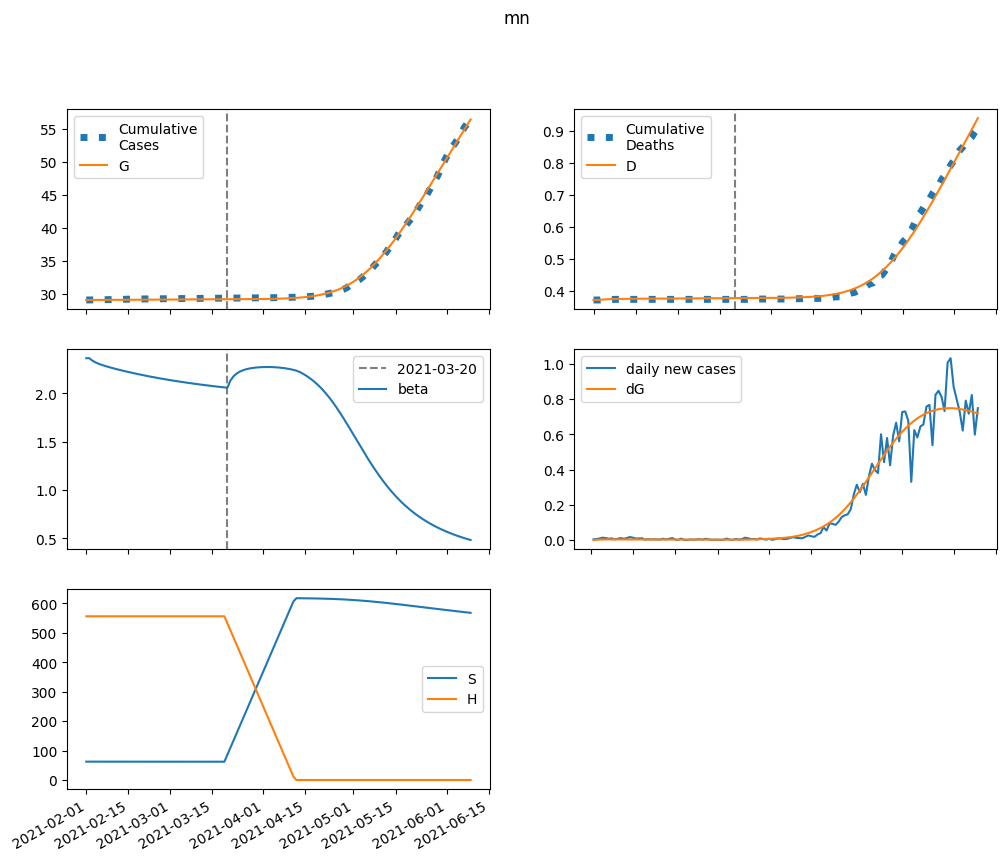

Values plotted in this chart, from the file beside it:
series, 2021-02-01, 2021-02-02, 2021-02-03, 2021-02-04, 2021-02-05, 2021-02-06, 2021-02-07, 2021-02-08, 2021-02-09, 2021-02-10, 2021-02-11, 2021-02-12, 2021-02-13, 2021-02-14, 2021-02-15, 2021-02-16, 2021-02-17, 2021-02-18, 2021-02-19, 2021-02-20, 2021-02-21, 2021-02-22, 2021-02-23
S, 62270, 62257, 62247, 62239, 62233, 62227, 62221, 62216, 62211, 62207, 62202, 62197, 62193, 62188, 62184, 62180, 62176, 62172, 62168, 62164, 62160, 62156, 62152
E, 0.0, 13.37, 20.48, 24.11, 25.81, 26.45, 26.52, 26.28, 25.88, 25.42, 24.92, 24.43, 23.93, 23.45, 22.99, 22.54, 22.1, 21.68, 21.26, 20.86, 20.47, 20.09, 19.72
I, 142.5, 85.96, 53.53, 34.84, 24.01, 17.69, 13.95, 11.7, 10.32, 9.434, 8.842, 8.424, 8.11, 7.859, 7.649, 7.464, 7.296, 7.141, 6.995, 6.856, 6.722, 6.593, 6.467
A, 91.1, 87.45, 85.01, 83.24, 81.82, 80.59, 79.46, 78.38, 77.33, 76.29, 75.25, 74.21, 73.18, 72.15, 71.12, 70.1, 69.08, 68.07, 67.06, 66.07, 65.08, 64.09, 63.12
IH, 0.0, 28, 30.2, 24.87, 18.67, 13.59, 9.934, 7.462, 5.846, 4.806, 4.138, 3.704, 3.416, 3.217, 3.073, 2.964, 2.875, 2.8, 2.734, 2.674, 2.618, 2.565, 2.515
IN, 28.49, 53.36, 63.78, 66.39, 64.92, 61.48, 57.21, 52.73, 48.38, 44.3, 40.56, 37.17, 34.14, 31.42, 29.01, 26.85, 24.93, 23.23, 21.7, 20.35, 19.13, 18.05, 17.07
D, 371.0, 371.0, 371.7, 372.4, 373.1, 373.5, 373.9, 374.1, 374.3, 374.4, 374.6, 374.7, 374.8, 374.8, 374.9, 375, 375.1, 375.1, 375.2, 375.3, 375.3, 375.4, 375.5
R, 0.0, 7.262, 31.54, 58.14, 82.34, 103.2, 121, 136.4, 150, 162.1, 173.2, 183.5, 193, 202, 210.5, 218.5, 226.2, 233.6, 240.7, 247.5, 254, 260.4, 266.5
G, 29068, 29068, 29070, 29072, 29075, 29078, 29082, 29085, 29088, 29091, 29095, 29098, 29101, 29104, 29107, 29109, 29112, 29115, 29118, 29120, 29123, 29125, 29128
H, 555516, 555516, 555516, 555516, 555516, 555516, 555516, 555516, 555516, 555516, 555516, 555516, 555516, 555516, 555516, 555516, 555516, 555516, 555516, 555516, 555516, 555516, 555516
beta, 2.364, 2.364, 2.339, 2.321, 2.308, 2.296, 2.286, 2.276, 2.267, 2.259, 2.251, 2.243, 2.235, 2.228, 2.221, 2.214, 2.207, 2.2, 2.194, 2.187, 2.181, 2.175, 2.169
